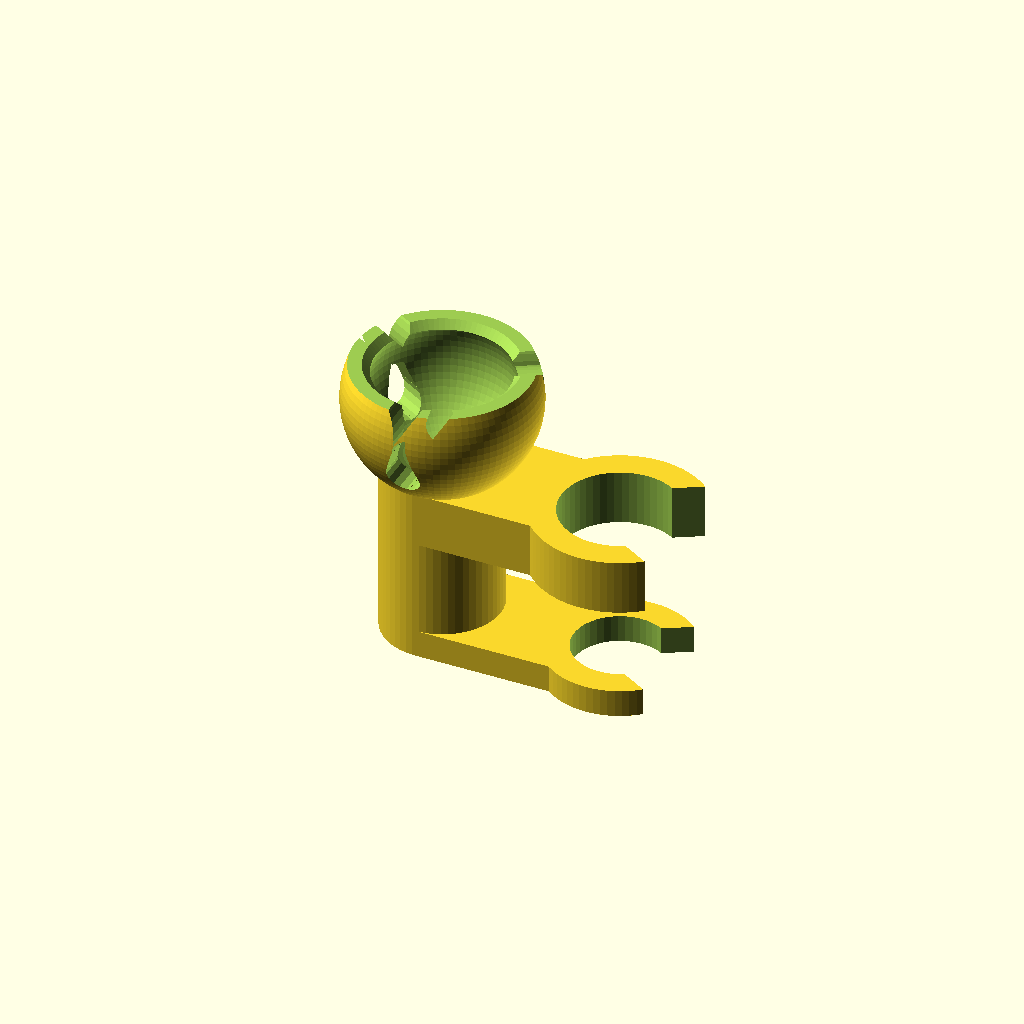
Cell 1 — every parameter at its default value.
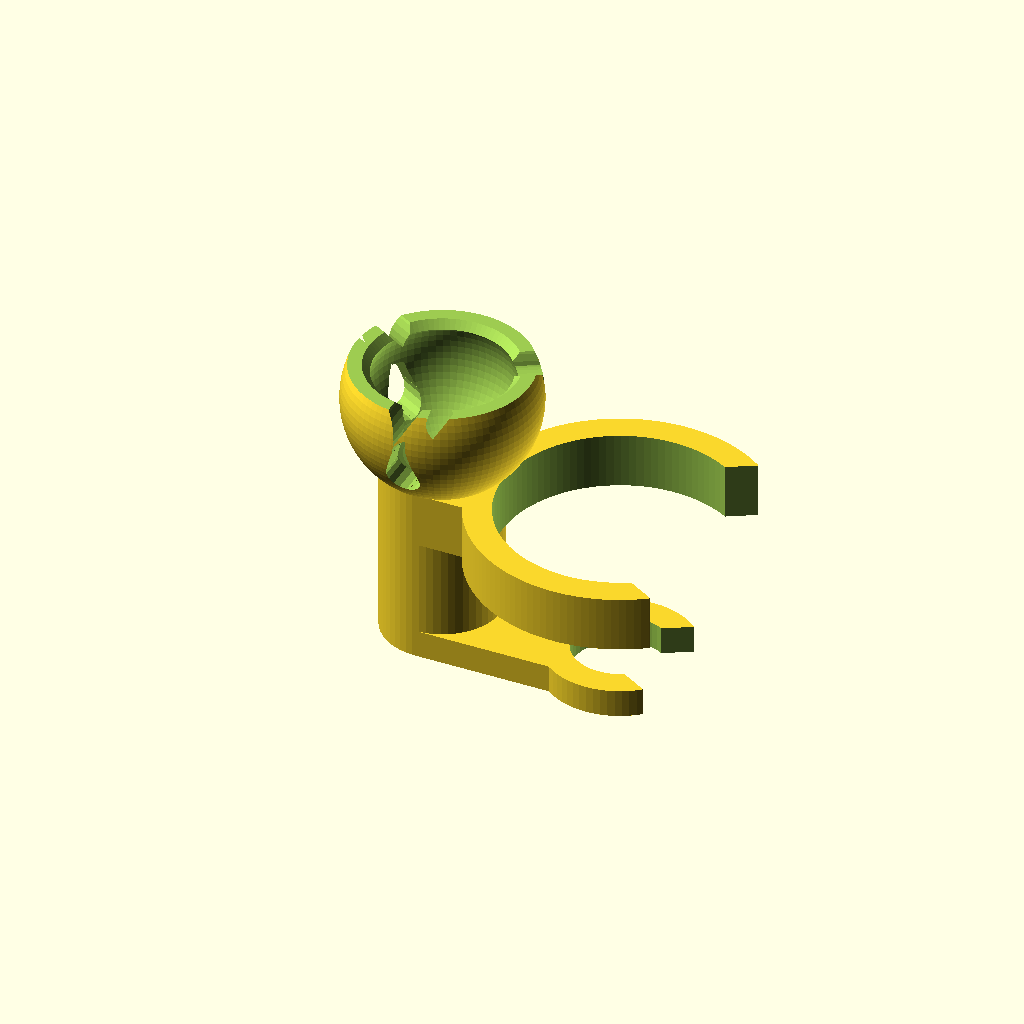
Cell 2 — top_gripper_diameter set to 17, the other parameters unchanged.
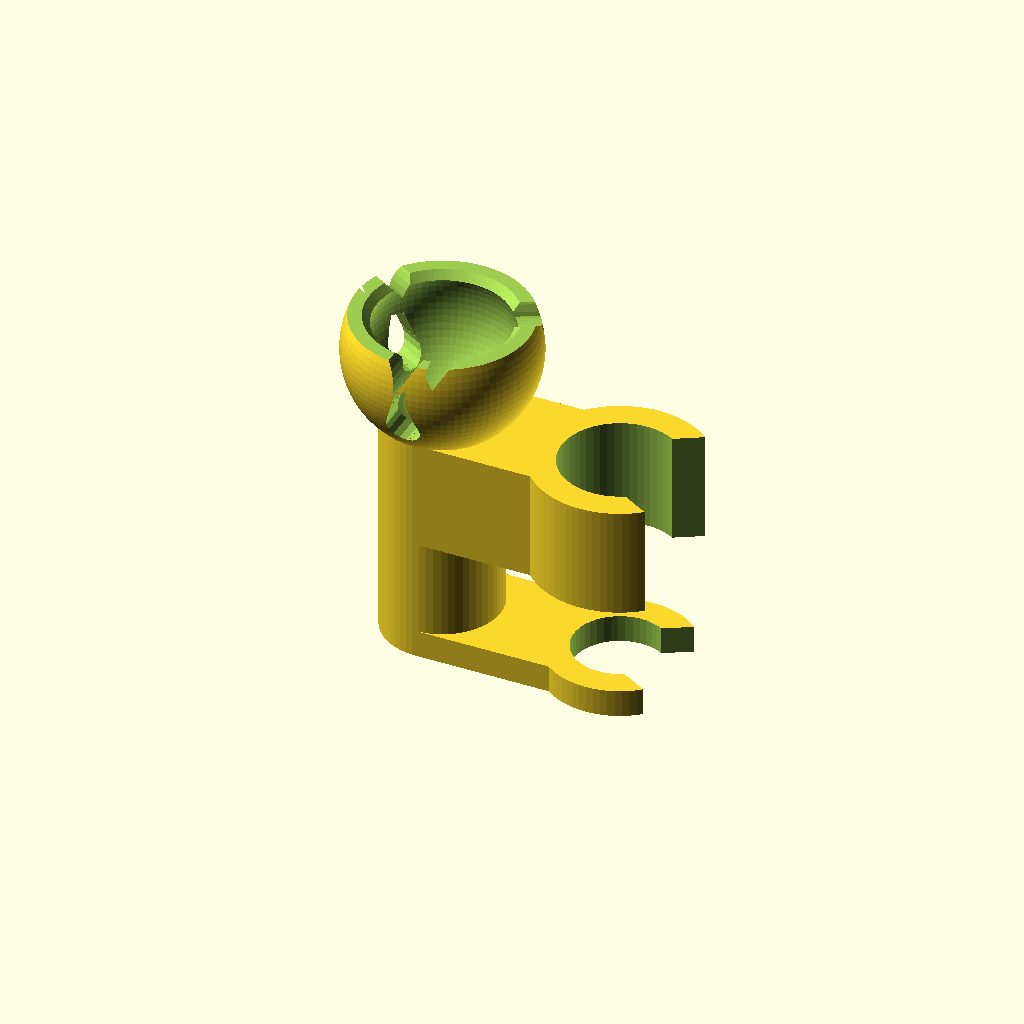
Cell 3: top_gripper_height = 8 (everything else at default).
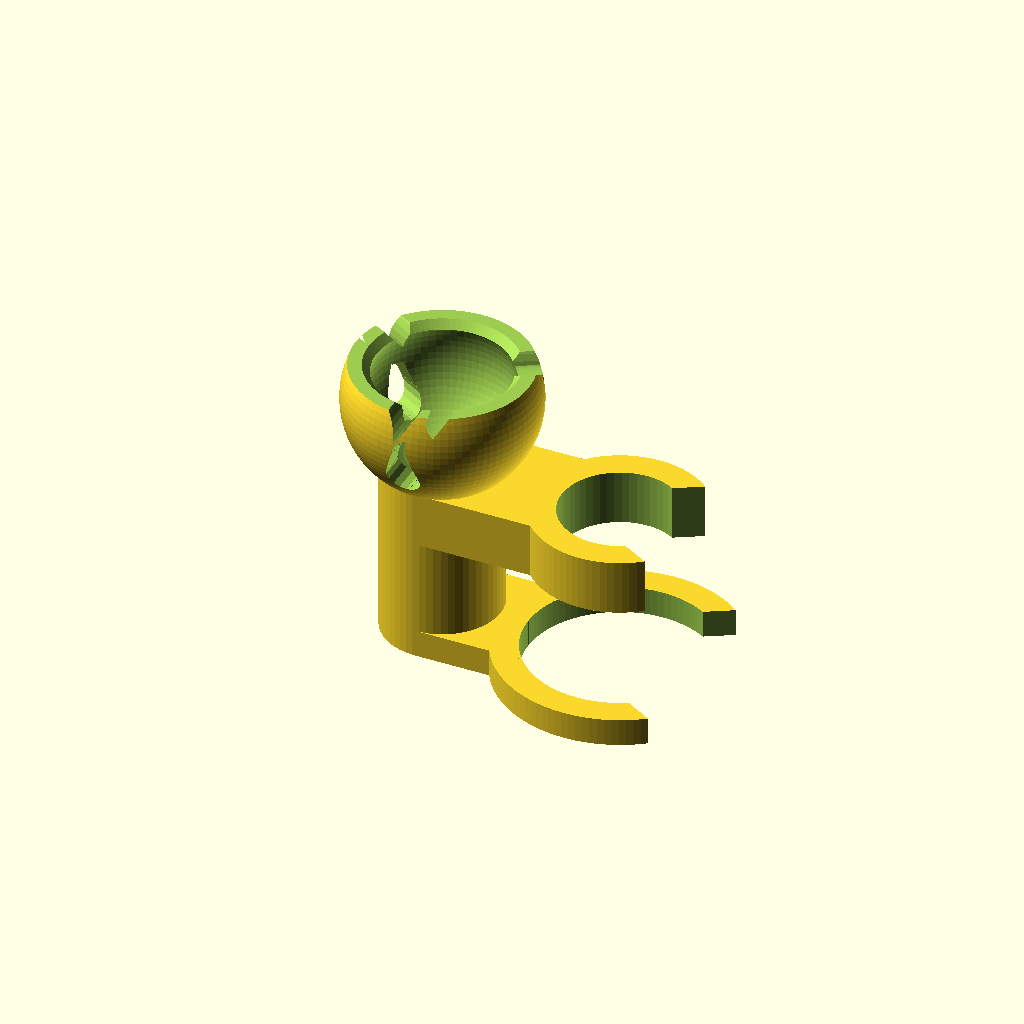
Cell 4 — bottom_gripper_diameter set to 13.4, the other parameters unchanged.
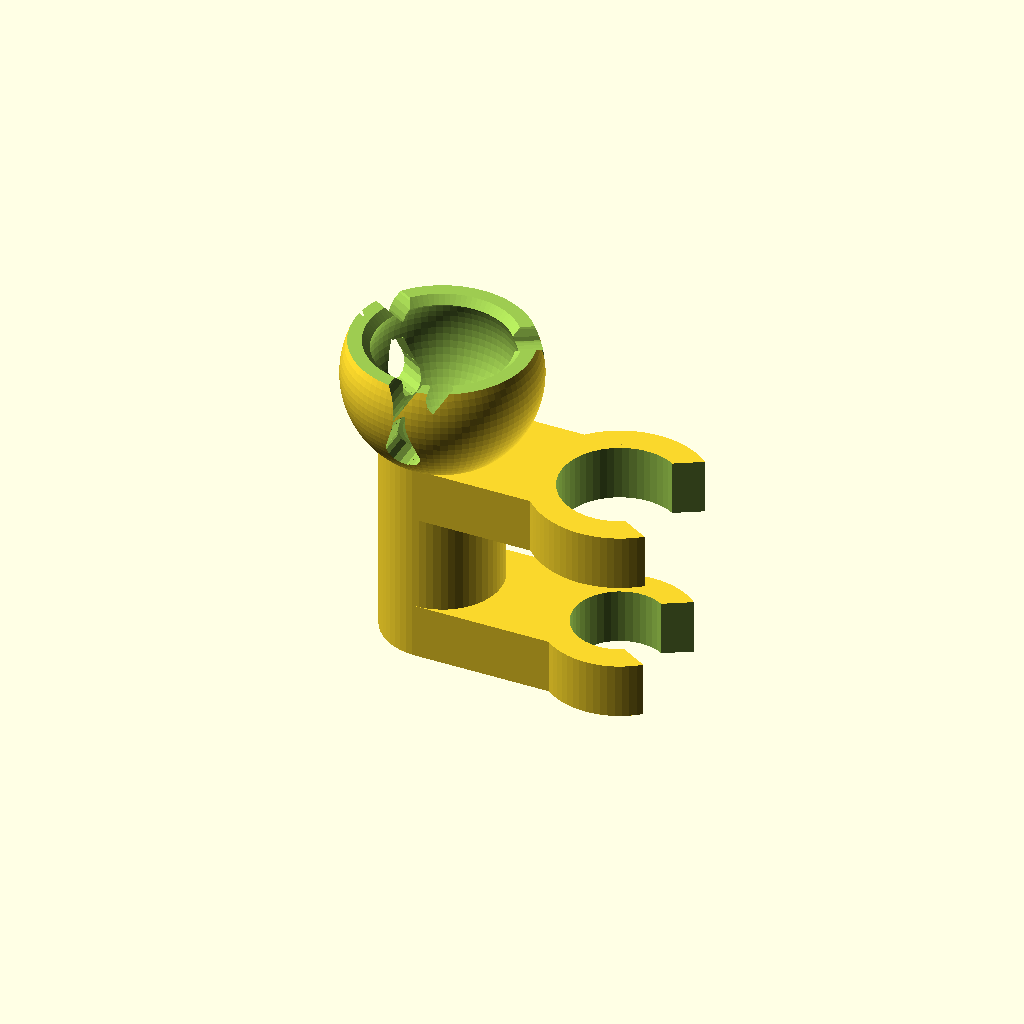
Cell 5 — bottom_gripper_height set to 4, the other parameters unchanged.
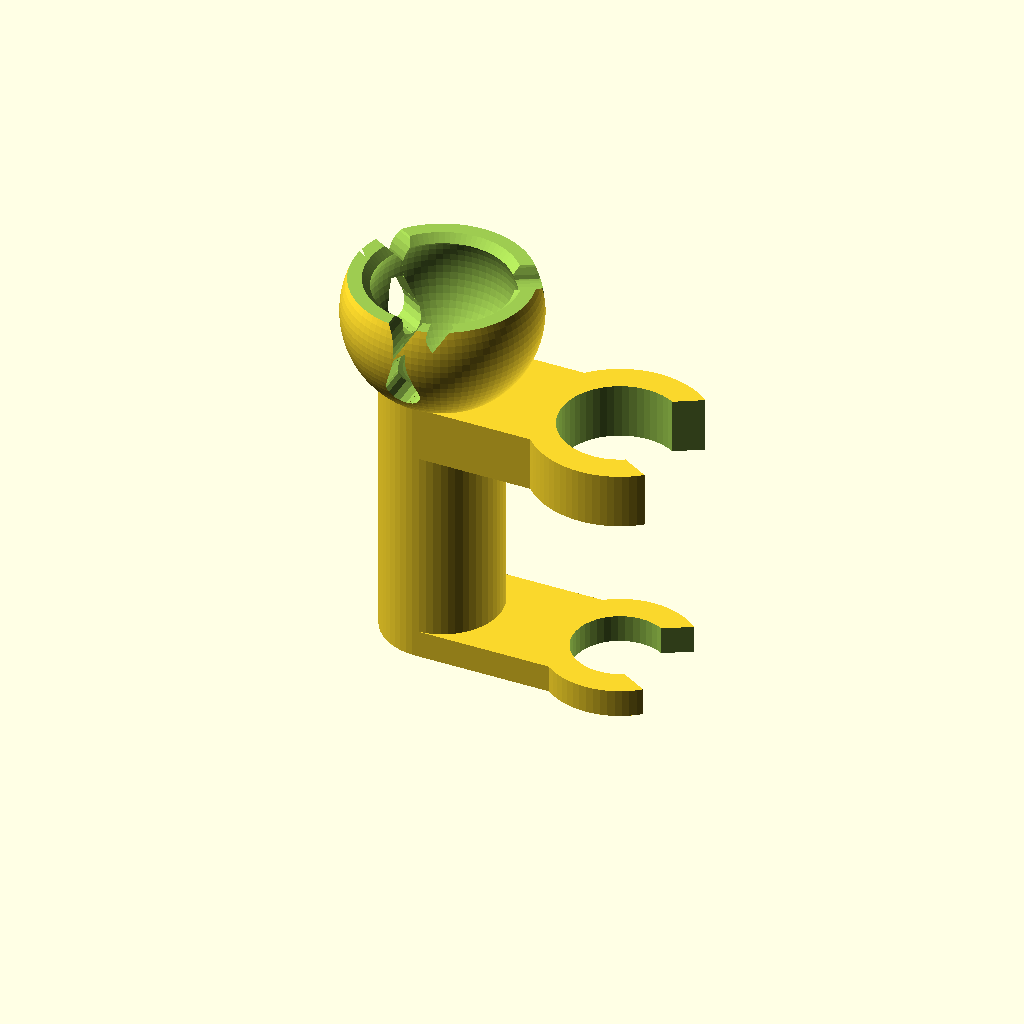
Cell 6 — gripper_gap set to 14, the other parameters unchanged.
One fixed orthographic camera (rotation 55°, 0°, 25°; colour scheme Cornfield) for every cell.
OpenSCAD source file inputs/thingiverse/files/thing-1755103/files/holder-oscilloscope.scad:
/*
 * Oscilloscope probe holder for PCB Workstation with Articulated Arms 
 *   (http://www.thingiverse.com/thing:801279)
 *
 * Author: Scott Shumate <scott@shumatech.com>
 */

// Diameter of the top gripper (mm)
top_gripper_diameter = 8.5;

// Height of the top gripper (mm)
top_gripper_height = 4;

// Diameter of the bottom gripper (mm)
bottom_gripper_diameter = 6.7;

// Height of the bottom gripper (mm)
bottom_gripper_height = 2;

// Gap between the two grippers (mm)
gripper_gap = 7;

// Offset of the grippers from the shaft (mm)
gripper_offset = 13;

// Angle of the gripper opening (degrees)
gripper_angle = 30;

// Thickness of the gripper walls (mm)
gripper_wall_thickness = 2;

// Diameter of the gripper shaft
gripper_shaft_diameter = 8.5;

// Diameter of the ball (mm)
ball_diameter = 10.5;

// Thickness of the wall around the ball (mm)
ball_wall_thickness = 1.6;

// Length of the slots in the ball cap (mm)
slot_length = 6.5;

// Number of slots around the ball cap
number_of_slots = 3;

$fa=1;
$fs=0.5;

create();

module create() {
    total_gripper_height=bottom_gripper_height+gripper_gap+top_gripper_height;
    
    // Ball cap
    translate([0, 0, total_gripper_height+0.75*ball_diameter])
        rotate([180, 0, 0])
            ball_cap(ball_diameter, ball_wall_thickness, slot_length, number_of_slots);
    
    // Griper Shaft
    cylinder(d=gripper_shaft_diameter, h=total_gripper_height);
    
    //Bottom Gripper
    translate([gripper_offset, 0, 0])
        difference() {
            union() {
                cylinder(d=bottom_gripper_diameter+2*gripper_wall_thickness, h=bottom_gripper_height);
                translate([-gripper_offset, -gripper_shaft_diameter/2, 0])
                    cube([gripper_offset, gripper_shaft_diameter, bottom_gripper_height]);
            }
            union() {
                translate([0, 0, -bottom_gripper_height/2]) {
                    cylinder(d=bottom_gripper_diameter, h=2*bottom_gripper_height);
                    translate([-bottom_gripper_diameter/2,0,0])
                        triangle(2*bottom_gripper_diameter, 2*bottom_gripper_height, gripper_angle);
                }
            }
        }        

    //Top Gripper
    translate([gripper_offset, 0, bottom_gripper_height+gripper_gap])
        difference() {
            union() {
                cylinder(d=top_gripper_diameter+2*gripper_wall_thickness, h=top_gripper_height);
                translate([-gripper_offset, -gripper_shaft_diameter/2, 0])
                    cube([gripper_offset, gripper_shaft_diameter, top_gripper_height]);
            }
            union() {
                translate([0, 0, -top_gripper_height/2]) {
                    cylinder(d=top_gripper_diameter, h=2*top_gripper_height);
                    translate([-top_gripper_diameter/2,0,0])
                        triangle(2*top_gripper_diameter, 2*top_gripper_height, gripper_angle);
                }
            }
        }
    
}

module triangle(diameter, height, angle)
{
    cd = diameter * cos(angle);
    sd = diameter * sin(angle);
    
    linear_extrude(height=height)
        polygon([[0,0],[cd,sd],[cd,-sd],[0,0]]);
}

module ball_cap(ball_diameter, wall_thickness, slot_length, number_of_slots)
{
    difference() {
        // Cap body
        translate([0, 0, ball_diameter/4])
            sphere(d=ball_diameter+2*wall_thickness);

        union() {
            // Bottom ball
            translate([0, 0, ball_diameter/4])
                sphere(d=ball_diameter);
            
            // Bottom bevel
            translate([0, 0, -1.7])
                cylinder(r1=(ball_diameter+wall_thickness)/2+1, r2=0, h=(ball_diameter+wall_thickness)/2+1);
            
            // Bottom trim
            translate([0, 0, -ball_diameter/2])
                cylinder(d=2*wall_thickness+ball_diameter, h=ball_diameter/2);

            // Slots
            for (i = [1:number_of_slots])
                ball_slot(slot_length, ball_diameter, i*360/number_of_slots);
        }
    }
}

module ball_slot(slot_length, slot_height, angle)
{
    rotate([-90, 0, angle]) {
        translate([0, -slot_length, 0])
            ball_teardrop(1.25*slot_length, slot_height);
    }
}

module ball_teardrop(length,height)
{
    r1=0.15*length;
    x1=0;
    y1=r1;

    r2=0.45*length;
    x2=0.5*length;
    y2=length-r2;

    t12 = tangent(x1, y1, r1, x2, y2, r2, -1, -1);
    t23 = tangent(x2, y2, r2, -x2, y2, r2, 1, -1);
    t31 = tangent(-x2, y2, r2, x1, y1, r1, -1, 1);

    linear_extrude(height=height) {
        difference() {
            union() {
                translate([x1,y1]) circle(r=r1);
                polygon([t12[0], t12[1], t23[0], t23[1], t31[0], t31[1]]);
            }
            union() {
                translate([x2,y2]) circle(r=r2);
                translate([-x2,y2]) circle(r=r2);
            }
        }
    }
}

// Calculate the tangent points between two circles
function tangent (x1, y1, r1, x2, y2, r2, s1, s2) = 
    let ( 
    d = sqrt((x1 - x2) * (x1 - x2) + (y1 - y2) * (y1 - y2)),
    vx = (x2 - x1) / d,
    vy = (y2 - y1) / d,
    
    c = (r1 - s1 * r2) / d,
    h = sqrt(1.0 - c*c),

    nx = vx * c - s2 * h * vy,
    ny = vy * c + s2 * h * vx,

    xt1 = x1 + r1 * nx,
    yt1 = y1 + r1 * ny,
    xt2 = x2 + s1 * r2 * nx,
    yt2 = y2 + s1 * r2 * ny
    ) 
    [[xt1,yt1],[xt2,yt2]]; 
Customizer parameters (derived from the source; name, type, default, range or options):
top_gripper_diameter: number, default 8.5
top_gripper_height: number, default 4
bottom_gripper_diameter: number, default 6.7
bottom_gripper_height: number, default 2
gripper_gap: number, default 7
gripper_offset: number, default 13
gripper_angle: number, default 30
gripper_wall_thickness: number, default 2
gripper_shaft_diameter: number, default 8.5
ball_diameter: number, default 10.5
ball_wall_thickness: number, default 1.6
slot_length: number, default 6.5
number_of_slots: number, default 3
